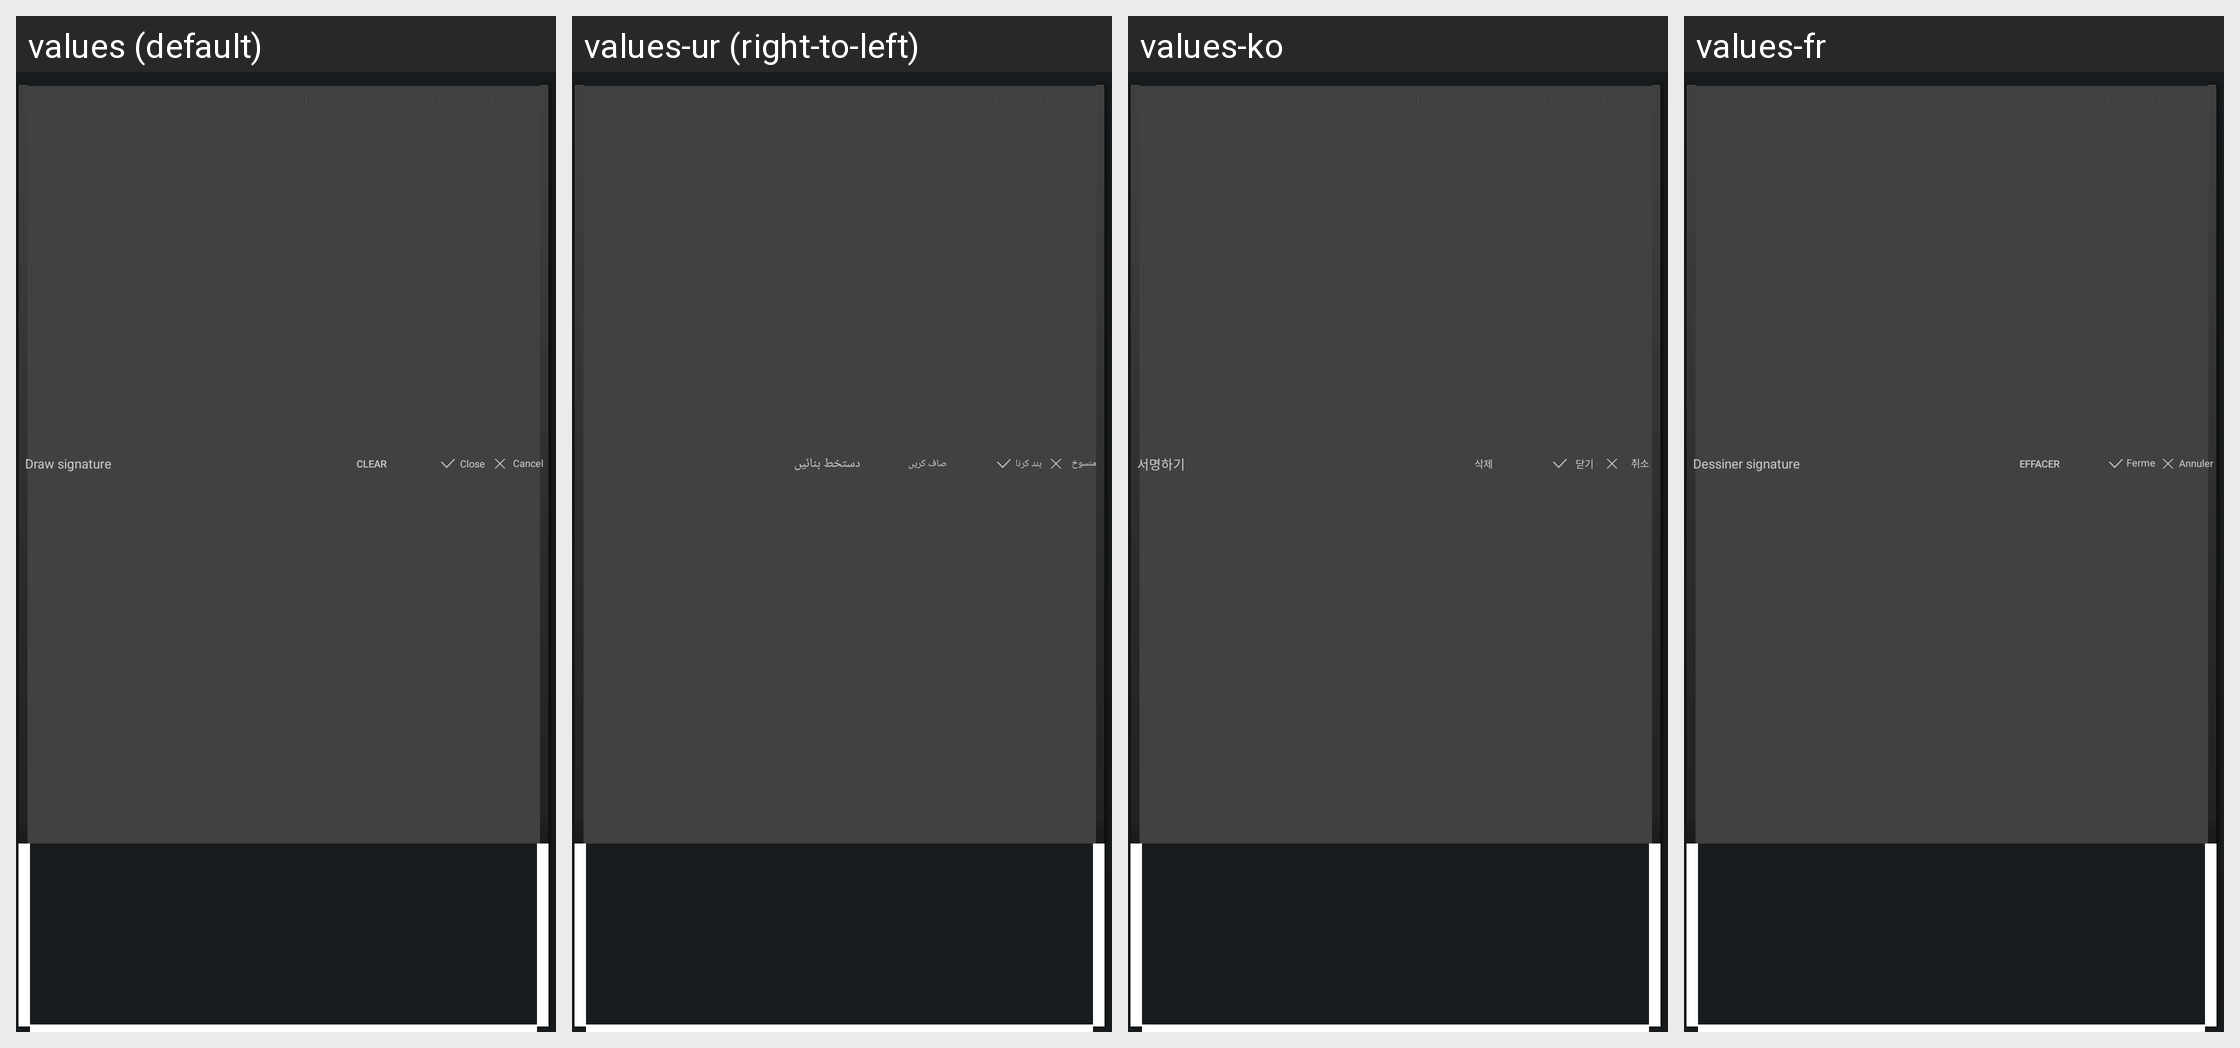

The Android screen above is rendered under several locales of the same app. Produce the string resources it draws, with the default and per-locale values.
Android screen res/layout/signature_popup.xml rendered under 4 locales, left to right: values (default), values-ur (right-to-left), values-ko, values-fr. Device: Nexus 5 (rendered at 1080×1920; each locale shown at half size, 540×960, under a caption strip naming it); theme CustomTheme.
Other locales in the repository, not shown: values-ar, values-az, values-bg, values-ca, values-cs, values-da, values-de, values-el, values-en-rGB, values-en-rPH, values-en-rUS, values-es, values-es-rES, values-es-rUS, values-et, values-eu, values-fa, values-fi, values-fr-rCA, values-ga, values-gl, values-hr, values-hu, values-hy, values-in, values-is, values-it, values-iw, values-ja, values-ka, values-kk, values-lt, values-lv, values-mk, values-ms, values-nb, values-nl, values-pl, values-pt, values-pt-rBR, values-pt-rPT, values-ro, values-ru, values-sk, values-sl, values-sq, values-sr, values-sv, values-th, values-tr, values-uk, values-uz, values-vi, values-zh-rCN, values-zh-rHK, values-zh-rSG, values-zh-rTW.
Strings drawn on this screen, with the default value and each locale's value (text and hints the layout hard-codes, and strings that could not be matched under every locale, appear in the picture but are not listed):

draw_signature
  values: Draw signature
  values-ur: دستخط بنائیں
  values-ko: 서명하기
  values-fr: Dessiner signature

clear
  values: Clear
  values-ur: صاف کریں
  values-ko: 삭제
  values-fr: Effacer

string_wordeditor_mainmenu_save
  values: Close
  values-ur: بند کرنا
  values-ko: 닫기
  values-fr: Fermer

string_common_button_cancel
  values: Cancel
  values-ur: منسوخ
  values-ko: 취소
  values-fr: Annuler
